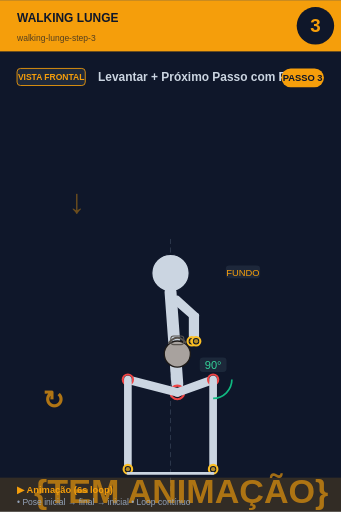
t = 0.00 s
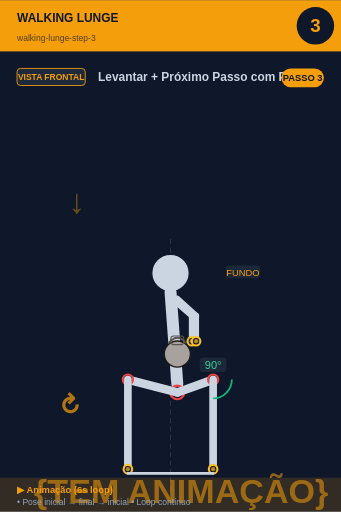
t = 0.75 s
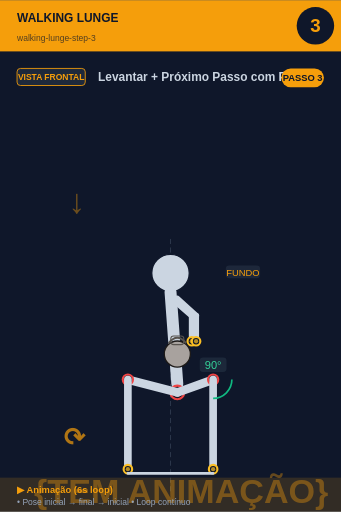
t = 2.25 s
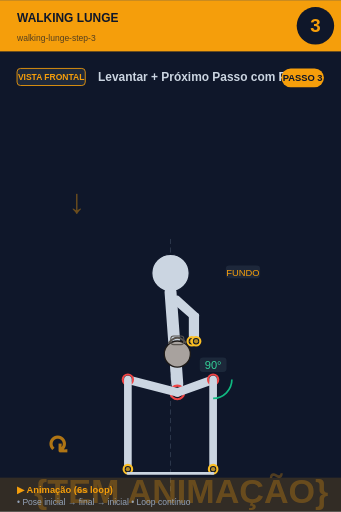
t = 3.00 s
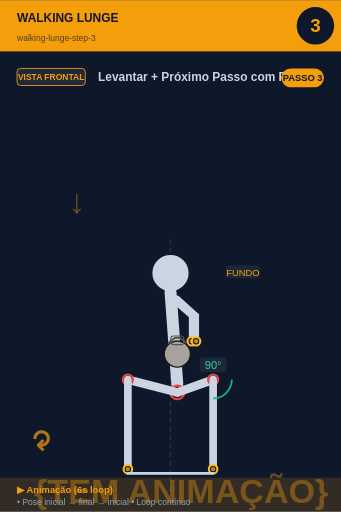
t = 3.75 s
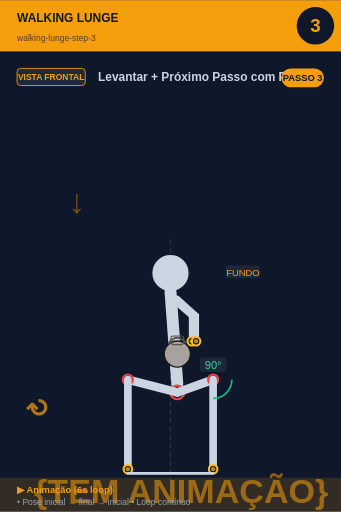
t = 5.25 s

The animated SVG that drew these frames (rendered in a browser with its animation timeline set to each time). Animation: 2 SMIL elements (animate=1,animateTransform=1); one cycle of 6.00 s, repeats indefinitely.

<svg xmlns="http://www.w3.org/2000/svg" viewBox="0 0 400 600" width="400" height="600">
<rect width="400" height="600" fill="#0f172a"/>

<!-- Header -->
<rect x="0" y="0" width="400" height="60" fill="#f59e0b"/>
<text x="20" y="25" font-size="14" font-weight="bold" fill="#0f172a" font-family="sans-serif">WALKING LUNGE</text>
<text x="20" y="48" font-size="10" fill="#0f172a" opacity="0.7" font-family="sans-serif">walking-lunge-step-3</text>

<!-- Step circle -->
<circle cx="370" cy="30" r="22" fill="#0f172a"/>
<text x="370" y="37" font-size="22" font-weight="bold" fill="#f59e0b" text-anchor="middle" font-family="sans-serif">3</text>

<!-- Vista + título -->
<rect x="20" y="80" width="80" height="20" rx="4" fill="#1e293b" stroke="#f59e0b" stroke-width="1"/>
<text x="60" y="94" font-size="10" font-weight="bold" fill="#f59e0b" text-anchor="middle" font-family="sans-serif">VISTA FRONTAL</text>
<text x="115" y="95" font-size="14" font-weight="bold" fill="#cbd5e1" font-family="sans-serif">Levantar + Próximo Passo com Perna </text>

<!-- Corpo + animação -->
<g transform="translate(0, 50)">
<line x1="200" y1="230" x2="200" y2="530" stroke="#475569" stroke-width="1" stroke-dasharray="6,4" opacity="0.6"/><text x="80" y="200" font-size="40" fill="#f59e0b" opacity="0.4" font-weight="bold">↓</text><circle cx="200" cy="270" r="22" fill="#cbd5e1" stroke="#0f172a" stroke-width="1.5"/><line x1="200" y1="292" x2="208" y2="400" stroke="#cbd5e1" stroke-width="14" stroke-linecap="round"/><circle cx="208" cy="410" r="8" fill="#0f172a" stroke="#ef4444" stroke-width="2.5"/><circle cx="208" cy="410" r="5.5" fill="#ef4444" opacity="0.7"/><line x1="202" y1="300" x2="225" y2="320" stroke="#cbd5e1" stroke-width="7" stroke-linecap="round"/><line x1="208" y1="300" x2="230" y2="320" stroke="#cbd5e1" stroke-width="7" stroke-linecap="round"/><line x1="225" y1="320" x2="225" y2="350" stroke="#cbd5e1" stroke-width="7" stroke-linecap="round"/><line x1="230" y1="320" x2="230" y2="350" stroke="#cbd5e1" stroke-width="7" stroke-linecap="round"/><circle cx="225" cy="350" r="5" fill="#0f172a" stroke="#fbbf24" stroke-width="2.5"/><circle cx="225" cy="350" r="2.5" fill="#fbbf24" opacity="0.7"/><circle cx="230" cy="350" r="5" fill="#0f172a" stroke="#fbbf24" stroke-width="2.5"/><circle cx="230" cy="350" r="2.5" fill="#fbbf24" opacity="0.7"/><circle cx="208" cy="365" r="15.299999999999999" fill="#a8a29e" stroke="#1c1917" stroke-width="1.5"/><path d="M 197.8 352.25 Q 208 339.5 218.2 352.25" fill="none" stroke="#57534e" stroke-width="2.125"/><rect x="200.35" y="343.75" width="15.299999999999999" height="10.2" rx="3.4" fill="none" stroke="#57534e" stroke-width="1.275"/><line x1="208" y1="410" x2="250" y2="395" stroke="#cbd5e1" stroke-width="10" stroke-linecap="round"/><circle cx="250" cy="395" r="6" fill="#0f172a" stroke="#ef4444" stroke-width="2.5"/><circle cx="250" cy="395" r="3.5" fill="#ef4444" opacity="0.7"/><line x1="250" y1="395" x2="250" y2="500" stroke="#cbd5e1" stroke-width="9" stroke-linecap="round"/><circle cx="250" cy="500" r="5" fill="#0f172a" stroke="#fbbf24" stroke-width="2.5"/><circle cx="250" cy="500" r="2.5" fill="#fbbf24" opacity="0.7"/><line x1="208" y1="410" x2="150" y2="395" stroke="#cbd5e1" stroke-width="10" stroke-linecap="round"/><circle cx="150" cy="395" r="6" fill="#0f172a" stroke="#ef4444" stroke-width="2.5"/><circle cx="150" cy="395" r="3.5" fill="#ef4444" opacity="0.7"/><line x1="150" y1="395" x2="150" y2="500" stroke="#cbd5e1" stroke-width="9" stroke-linecap="round"/><circle cx="150" cy="500" r="5" fill="#0f172a" stroke="#fbbf24" stroke-width="2.5"/><circle cx="150" cy="500" r="2.5" fill="#fbbf24" opacity="0.7"/><path d="M 272.0 395.0 A 22 22 0 0 1 250.0 417.0" fill="none" stroke="#10b981" stroke-width="2"/><rect x="234.275" y="369" width="31.450000000000003" height="17" rx="4" fill="#1e293b" opacity="0.95"/><text x="250" y="383" font-size="13" fill="#34d399" text-anchor="middle" font-family="sans-serif" font-weight="500">90°</text><line x1="150" y1="505" x2="250" y2="505" stroke="#cbd5e1" stroke-width="3" stroke-linecap="round"/><rect x="264.875" y="261" width="40.25" height="15" rx="4" fill="#1e293b" opacity="0.95"/><text x="285" y="273" font-size="11" fill="#f59e0b" text-anchor="middle" font-family="sans-serif" font-weight="500">FUNDO</text>
<!-- Indicador de movimento animado no canto inferior -->
<g opacity="0.7">
<text x="40" y="540" font-size="40" fill="#f59e0b" font-weight="bold" font-family="sans-serif">
{TEM ANIMAÇÃO}
<animate attributeName="opacity" values="0.9;0.4;0.9" dur="6s" repeatCount="indefinite"/>
</text>
</g>
</g>

<!-- Footer -->
<rect x="0" y="560" width="400" height="40" fill="#f59e0b" opacity="0.15"/>
<text x="20" y="578" font-size="11" font-weight="bold" fill="#f59e0b" font-family="sans-serif">▶ Animação (6s loop)</text>
<text x="20" y="592" font-size="10" fill="#94a3b8" font-family="sans-serif">• Pose inicial → final → inicial • Loop contínuo</text>

<!-- Tag PASSO N -->
<g transform="translate(330, 80)">
<rect x="0" y="0" width="50" height="22" rx="11" fill="#f59e0b"/>
<text x="25" y="15" font-size="11" font-weight="bold" fill="#0f172a" text-anchor="middle" font-family="sans-serif">PASSO 3</text>
</g>

<!-- Seta animada (movimento ↕) -->
<g transform="translate(50, 480)">
<text font-size="30" fill="#f59e0b" font-weight="bold" font-family="sans-serif" opacity="0.7">↻
<animateTransform attributeName="transform" type="rotate" from="0 15 15" to="360 15 15" dur="6s" repeatCount="indefinite"/>
</text>
</g>
</svg>
